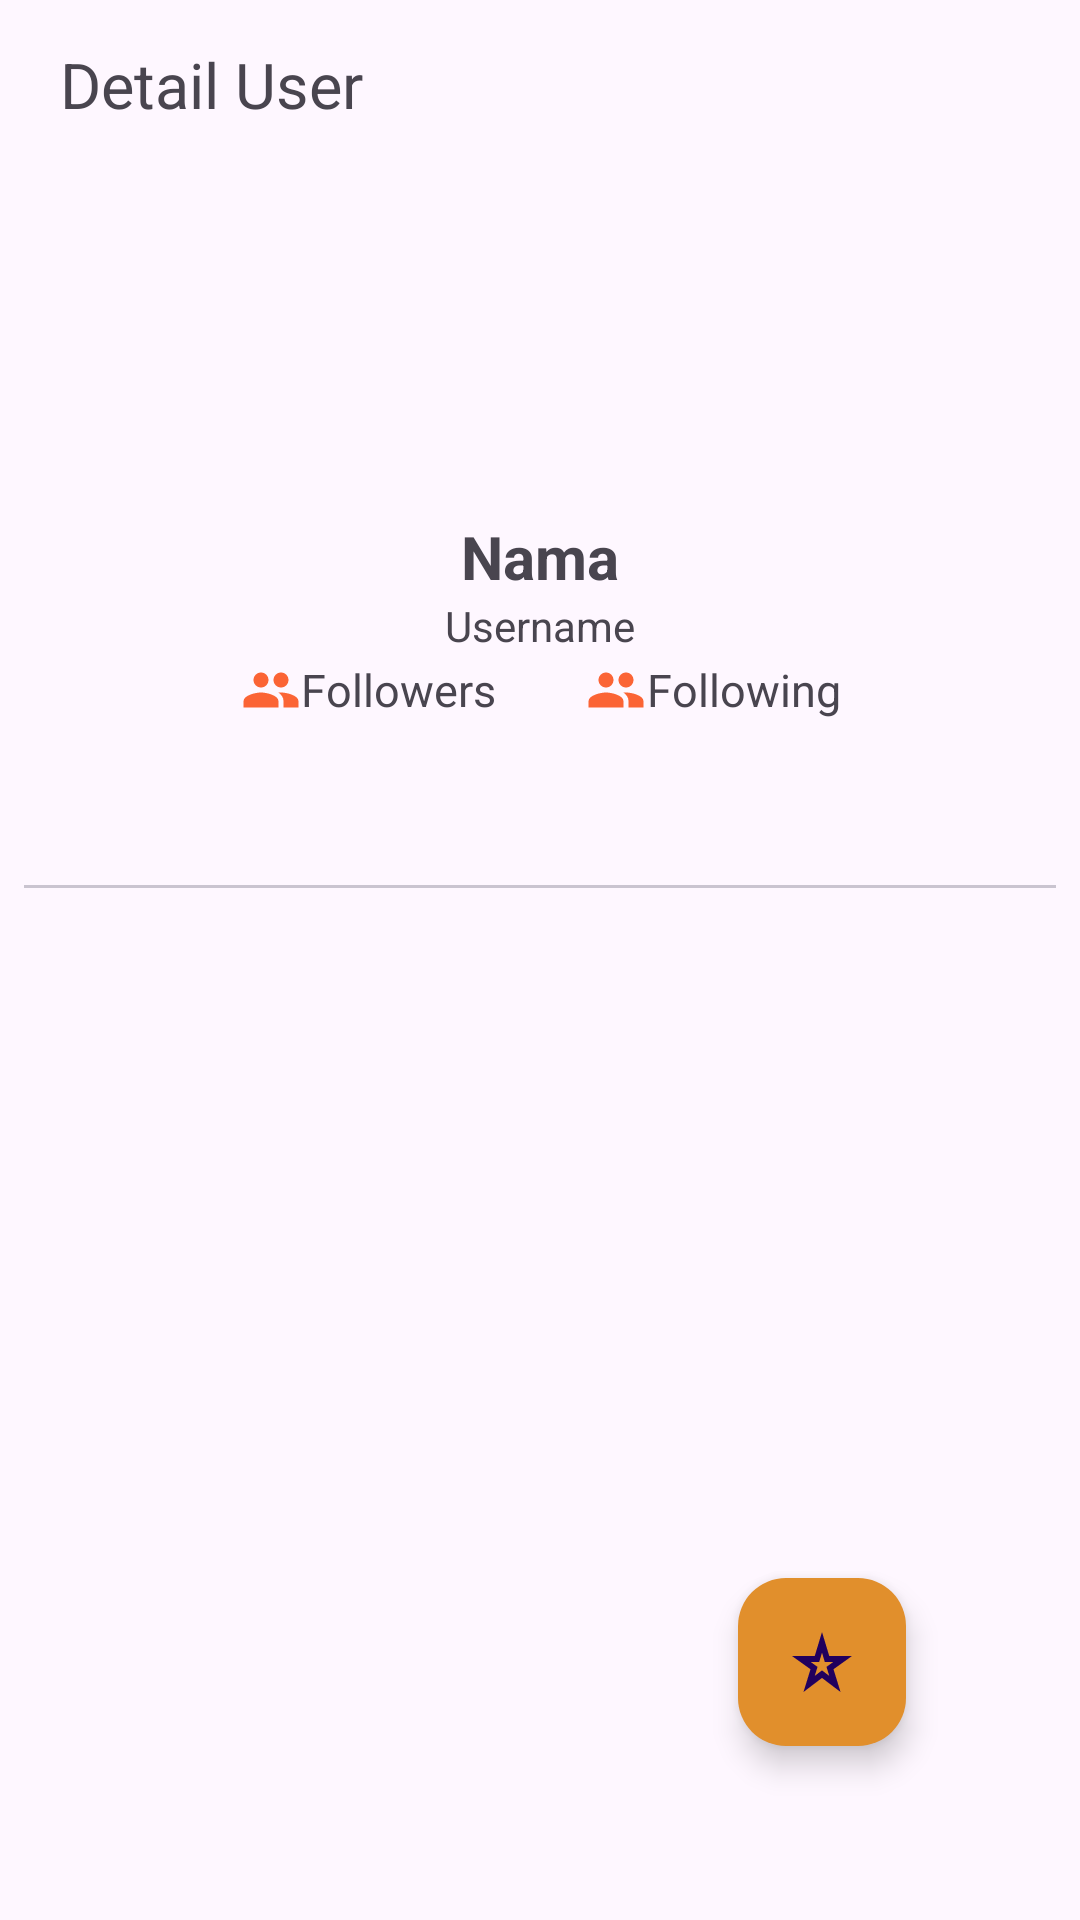

Android layout source for this screen:
<!-- AndroidManifest.xml: application theme Theme.GitHubUserApp -->
<!-- res/layout/activity_move_user_detail.xml -->
<?xml version="1.0" encoding="utf-8"?>
<androidx.constraintlayout.widget.ConstraintLayout xmlns:android="http://schemas.android.com/apk/res/android"
    xmlns:app="http://schemas.android.com/apk/res-auto"
    xmlns:tools="http://schemas.android.com/tools"
    android:layout_width="match_parent"
    android:layout_height="match_parent"
    android:orientation="vertical"
    android:padding="8dp"
    tools:context=".ui.detail.MoveUserDetail">

    <com.google.android.material.appbar.AppBarLayout
        android:id="@+id/app_bar"
        android:layout_width="match_parent"
        android:layout_height="40dp"
        tools:ignore="MissingConstraints">
        <androidx.constraintlayout.widget.ConstraintLayout
            android:id="@+id/ln_detail_user"
            android:layout_width="match_parent"
            android:layout_height="match_parent"
            android:orientation="horizontal">

            <ImageView
                android:id="@+id/fav_list"
                android:layout_width="wrap_content"
                android:layout_height="match_parent"
                android:src="@drawable/back"
                android:layout_marginStart="12dp"
                app:layout_constraintStart_toStartOf="parent" />

            <TextView
                android:id="@+id/tv_bar"
                android:layout_width="wrap_content"
                android:layout_height="wrap_content"
                android:text="@string/detail"
                android:textSize="21sp"
                app:layout_constraintBottom_toBottomOf="parent"
                app:layout_constraintStart_toEndOf="@+id/fav_list"
                app:layout_constraintTop_toTopOf="parent" />

        </androidx.constraintlayout.widget.ConstraintLayout>
    </com.google.android.material.appbar.AppBarLayout>

    <com.google.android.material.imageview.ShapeableImageView
        android:id="@+id/img_user"
        android:layout_width="100dp"
        android:layout_height="100dp"
        android:layout_marginStart="120dp"
        android:layout_marginTop="16dp"
        android:layout_marginEnd="120dp"
        android:scaleType="centerCrop"
        app:layout_constraintEnd_toEndOf="parent"
        app:layout_constraintHorizontal_bias="0.476"
        app:layout_constraintStart_toStartOf="parent"
        app:layout_constraintTop_toBottomOf="@id/app_bar"
        app:shapeAppearanceOverlay="@style/Circular"
        tools:src="@tools:sample/avatars" />

    <TextView
        android:id="@+id/name_user"
        android:layout_width="match_parent"
        android:layout_height="wrap_content"
        android:layout_marginTop="8dp"
        android:text="@string/layout_name"
        android:textAlignment="center"
        android:textSize="20sp"
        android:textStyle="bold"
        app:layout_constraintTop_toBottomOf="@+id/img_user"
        tools:layout_editor_absoluteX="-16dp" />

    <ProgressBar
        android:id="@+id/progressBar"
        style="?android:attr/progressBarStyle"
        android:layout_width="match_parent"
        android:layout_height="wrap_content"

        android:layout_marginTop="75dp"
        android:visibility="gone"
        app:layout_constraintTop_toTopOf="parent"
        tools:visibility="visible" />

    <TextView
        android:id="@+id/username"
        android:layout_width="match_parent"
        android:layout_height="wrap_content"
        android:text="@string/username"
        android:textAlignment="center"
        android:textSize="14sp"
        tools:layout_editor_absoluteX="0dp"
        app:layout_constraintTop_toBottomOf="@+id/name_user"
        app:layout_constraintBottom_toTopOf="@+id/ly_main"
        tools:layout_editor_absoluteY="163dp" />
<LinearLayout
    android:id="@+id/ly_main"
    android:layout_width="wrap_content"
    android:layout_height="wrap_content"
    android:gravity="center"
    app:layout_constraintTop_toBottomOf="@+id/username"
    app:layout_constraintStart_toStartOf="parent"
    app:layout_constraintEnd_toEndOf="parent">
    <ImageView
        android:layout_width="20dp"
        android:layout_height="match_parent"
        android:src="@drawable/baseline_group_24"
        android:importantForAccessibility="no" />
    <TextView
        android:id="@+id/followers"
        android:layout_width="wrap_content"
        android:layout_height="wrap_content"
        android:text="@string/followers_fragment"
        android:textAlignment="center"
        android:textSize="15sp"
        app:layout_constraintTop_toBottomOf="@+id/username"
        tools:layout_editor_absoluteX="0dp"
        tools:ignore="MissingConstraints" />
    <TextView
        android:layout_width="30dp"
        android:layout_height="wrap_content"/>
    <ImageView
        android:layout_width="20dp"
        android:layout_height="wrap_content"
        android:src="@drawable/baseline_group_24"
        android:importantForAccessibility="no" />
    <TextView
        android:id="@+id/following"
        android:layout_width="wrap_content"
        android:layout_height="wrap_content"
        android:text="@string/following_fragment"
        android:textAlignment="center"
        android:textSize="15sp"
        app:layout_constraintStart_toEndOf="@+id/followers"
        app:layout_constraintTop_toBottomOf="@+id/username" />
</LinearLayout>

    <com.google.android.material.tabs.TabLayout
        android:id="@+id/tab_layout"
        android:layout_width="match_parent"
        android:layout_height="wrap_content"
        android:layout_marginTop="6dp"
        app:layout_constraintTop_toBottomOf="@+id/ly_main"
        app:tabTextColor="@color/orange_agak_muda"
        tools:layout_editor_absoluteX="0dp" />

    <androidx.viewpager2.widget.ViewPager2
        android:id="@+id/view_pager"
        android:layout_width="match_parent"
        android:layout_height="0dp"
        app:layout_constraintTop_toBottomOf="@+id/tab_layout"
        app:layout_constraintBottom_toBottomOf="parent"
        tools:layout_editor_absoluteX="0dp" />


    <com.google.android.material.floatingactionbutton.FloatingActionButton
        android:id="@+id/ivFavorite"
        android:layout_width="wrap_content"
        android:layout_height="wrap_content"
        android:src="@drawable/star"
        android:layout_marginEnd="50dp"
        android:layout_marginBottom="50dp"
        app:layout_constraintBottom_toBottomOf="parent"
        app:layout_constraintEnd_toEndOf="parent"
        app:backgroundTint="@color/orange_agak_muda"
        android:contentDescription="@string/favorite" />

</androidx.constraintlayout.widget.ConstraintLayout>
<!-- resources referenced by this layout -->
<resources>
  <color name="orange_agak_muda">#E18F2C</color>
  <!-- drawable baseline_group_24 (drawable) -->
  <vector android:height="24dp" android:tint="#FB6435"
      android:viewportHeight="24" android:viewportWidth="24"
      android:width="24dp" xmlns:android="http://schemas.android.com/apk/res/android">
      <path android:fillColor="@android:color/white" android:pathData="M16,11c1.66,0 2.99,-1.34 2.99,-3S17.66,5 16,5c-1.66,0 -3,1.34 -3,3s1.34,3 3,3zM8,11c1.66,0 2.99,-1.34 2.99,-3S9.66,5 8,5C6.34,5 5,6.34 5,8s1.34,3 3,3zM8,13c-2.33,0 -7,1.17 -7,3.5L1,19h14v-2.5c0,-2.33 -4.67,-3.5 -7,-3.5zM16,13c-0.29,0 -0.62,0.02 -0.97,0.05 1.16,0.84 1.97,1.97 1.97,3.45L17,19h6v-2.5c0,-2.33 -4.67,-3.5 -7,-3.5z"/>
  </vector>
  <!-- drawable star (drawable) -->
  <vector android:height="24dp" android:tint="#FB6435"
      android:viewportHeight="24" android:viewportWidth="24"
      android:width="24dp" xmlns:android="http://schemas.android.com/apk/res/android">
      <path android:fillColor="@android:color/white" android:pathData="M12,8.89L12.94,12h2.82l-2.27,1.62l0.93,3.01L12,14.79l-2.42,1.84l0.93,-3.01L8.24,12h2.82L12,8.89M12,2l-2.42,8H2l6.17,4.41L5.83,22L12,17.31L18.18,22l-2.35,-7.59L22,10h-7.58L12,2L12,2z"/>
  </vector>
  <string name="detail">Detail User</string>
  <string name="favorite">Favorite</string>
  <string name="followers_fragment">Followers</string>
  <string name="following_fragment">Following</string>
  <string name="layout_name">Nama</string>
  <string name="username">Username</string>
  <style name="Theme.GitHubUserApp" parent="Base.Theme.GitHubUserApp" />
  <style name="Base.Theme.GitHubUserApp" parent="Theme.Material3.DayNight.NoActionBar">
          <item name="colorPrimary"> @color/orage</item>
          <item name="colorPrimaryVariant">@color/orange_tua</item>
          <item name="colorOnPrimary">@color/orange_muda</item>
          <item name="colorSecondary">@color/orange_agak_muda</item>
          <item name="colorSecondaryVariant">@color/kuning</item>
          <item name="colorOnSecondary">@color/white</item>
      </style>
  <color name="orage">#BF540C</color>
  <color name="orange_tua">#994215</color>
  <color name="orange_muda">#E49600</color>
  <color name="kuning">#F9E56C</color>
  <color name="white">#FFFFFFFF</color>
</resources>
